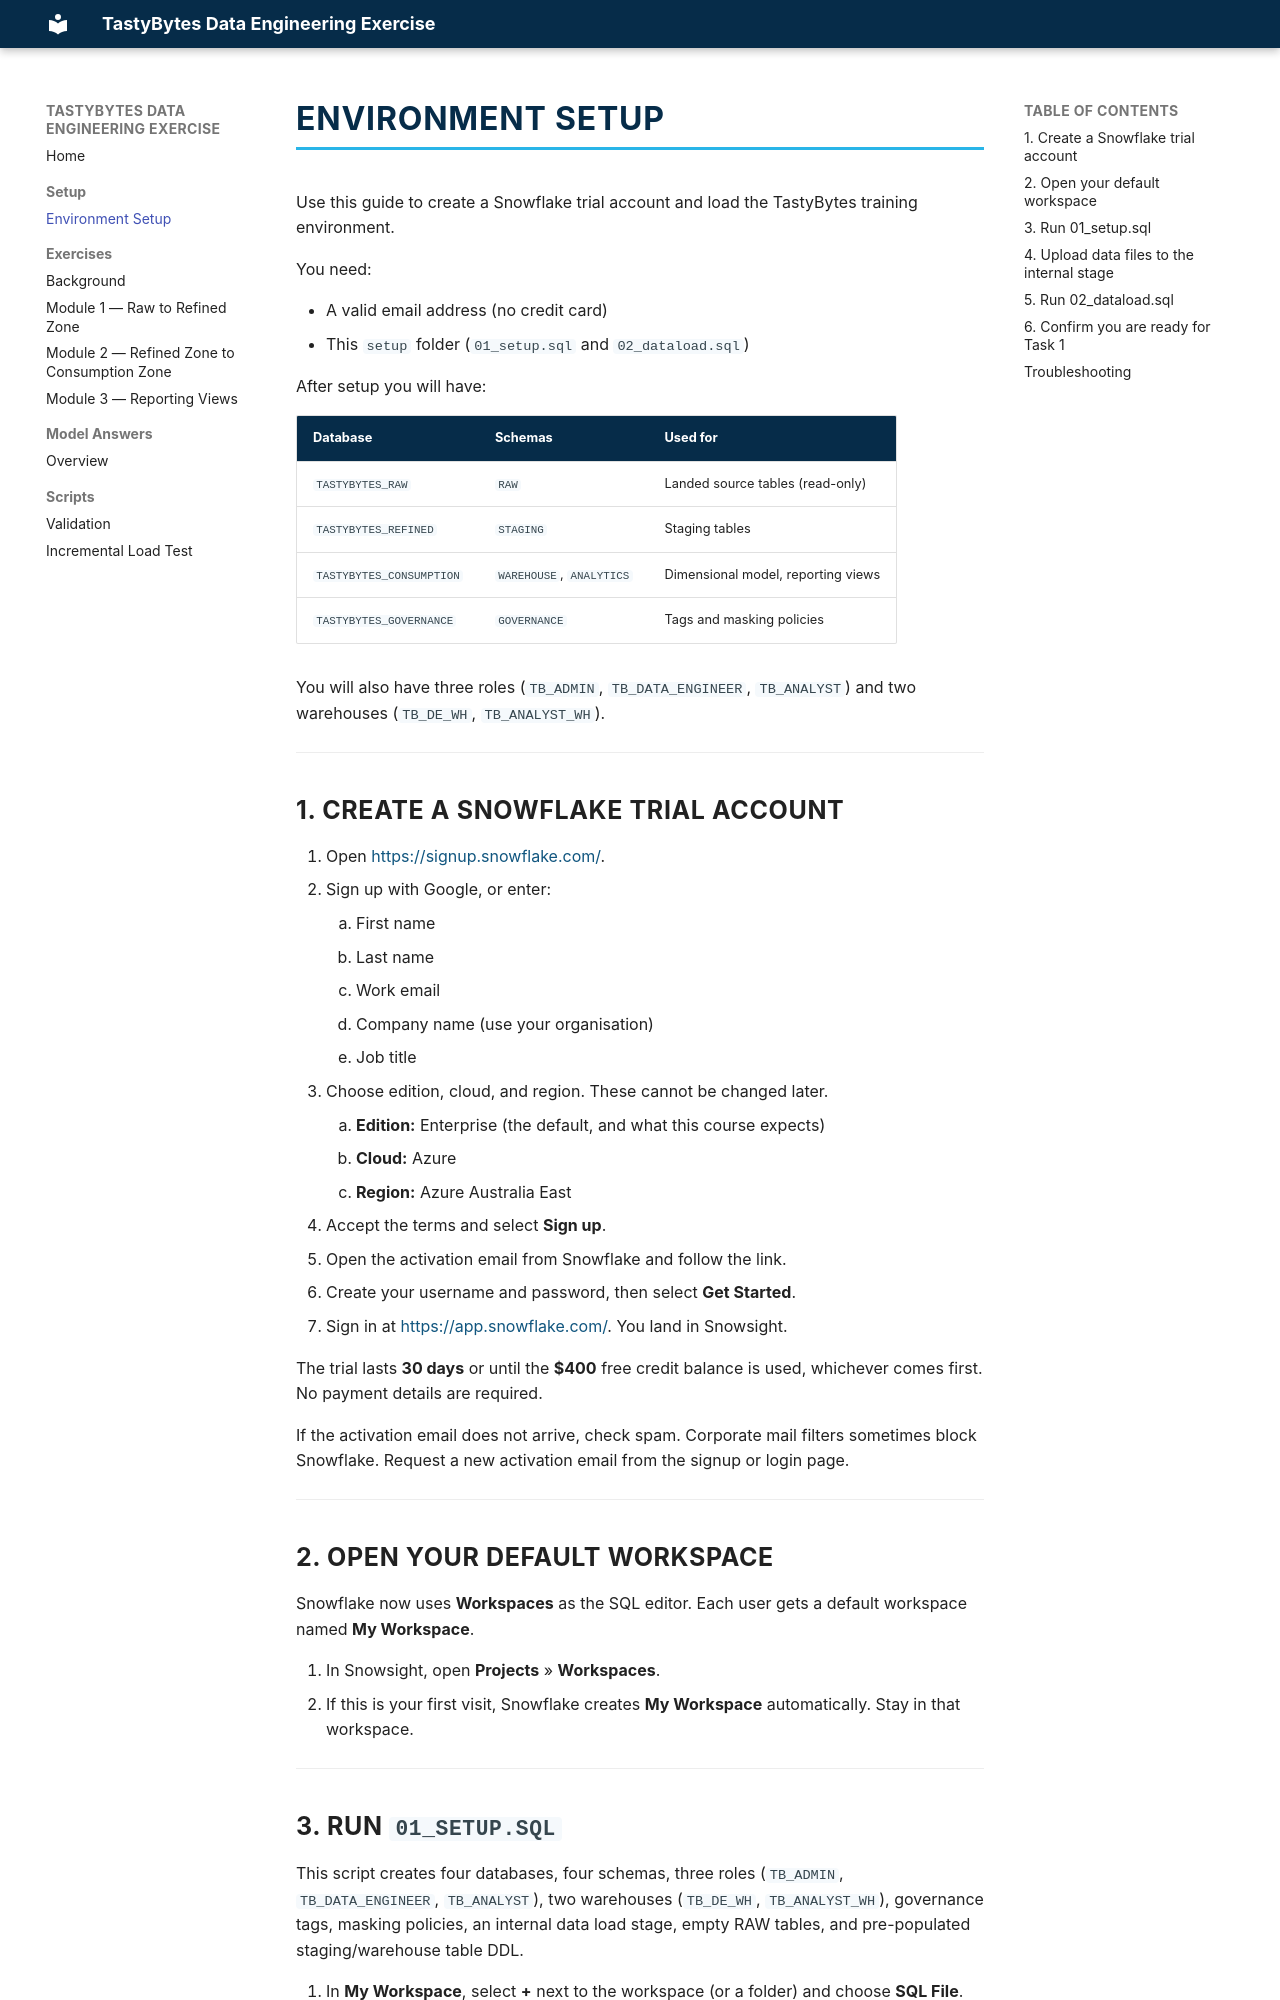

repository: hindcraig3/snowflake-de-exercisev2 · page: setup/setup/index.html · generator: mkdocs

# Environment Setup

Use this guide to create a Snowflake trial account and load the TastyBytes training environment.

You need:

- A valid email address (no credit card)
- This `setup` folder (`01_setup.sql` and `02_dataload.sql`)

After setup you will have:

| Database | Schemas | Used for |
|---|---|---|
| `TASTYBYTES_RAW` | `RAW` | Landed source tables (read-only) |
| `TASTYBYTES_REFINED` | `STAGING` | Staging tables |
| `TASTYBYTES_CONSUMPTION` | `WAREHOUSE`, `ANALYTICS` | Dimensional model, reporting views |
| `TASTYBYTES_GOVERNANCE` | `GOVERNANCE` | Tags and masking policies |

You will also have three roles (`TB_ADMIN`, `TB_DATA_ENGINEER`, `TB_ANALYST`) and two warehouses (`TB_DE_WH`, `TB_ANALYST_WH`).

---

## 1. Create a Snowflake trial account

1. Open [https://signup.snowflake.com/](https://signup.snowflake.com/).
2. Sign up with Google, or enter:
    1. First name
    2. Last name
    3. Work email
    4. Company name (use your organisation)
    5. Job title
3. Choose edition, cloud, and region. These cannot be changed later.
    1. **Edition:** Enterprise (the default, and what this course expects)
    2. **Cloud:** Azure
    3. **Region:** Azure Australia East
4. Accept the terms and select **Sign up**.
5. Open the activation email from Snowflake and follow the link.
6. Create your username and password, then select **Get Started**.
7. Sign in at [https://app.snowflake.com/](https://app.snowflake.com/). You land in Snowsight.

The trial lasts **30 days** or until the **$400** free credit balance is used, whichever comes first. No payment details are required.

If the activation email does not arrive, check spam. Corporate mail filters sometimes block Snowflake. Request a new activation email from the signup or login page.

---

## 2. Open your default workspace

Snowflake now uses **Workspaces** as the SQL editor. Each user gets a default workspace named **My Workspace**.

1. In Snowsight, open **Projects** » **Workspaces**.
2. If this is your first visit, Snowflake creates **My Workspace** automatically. Stay in that workspace.




---
